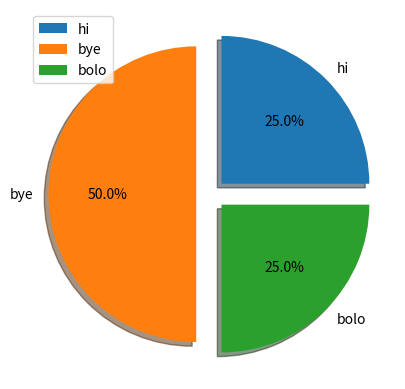

Recreate this plot in Python.
import matplotlib.pyplot as plt

split=[10,20,10]
cou=["hi","bye","bolo"]
e=[0.1,0.1,0.1]
plt.pie(split,autopct="%1.1f%%",shadow=True,explode=e,labels=cou)
plt.legend()
plt.show()
